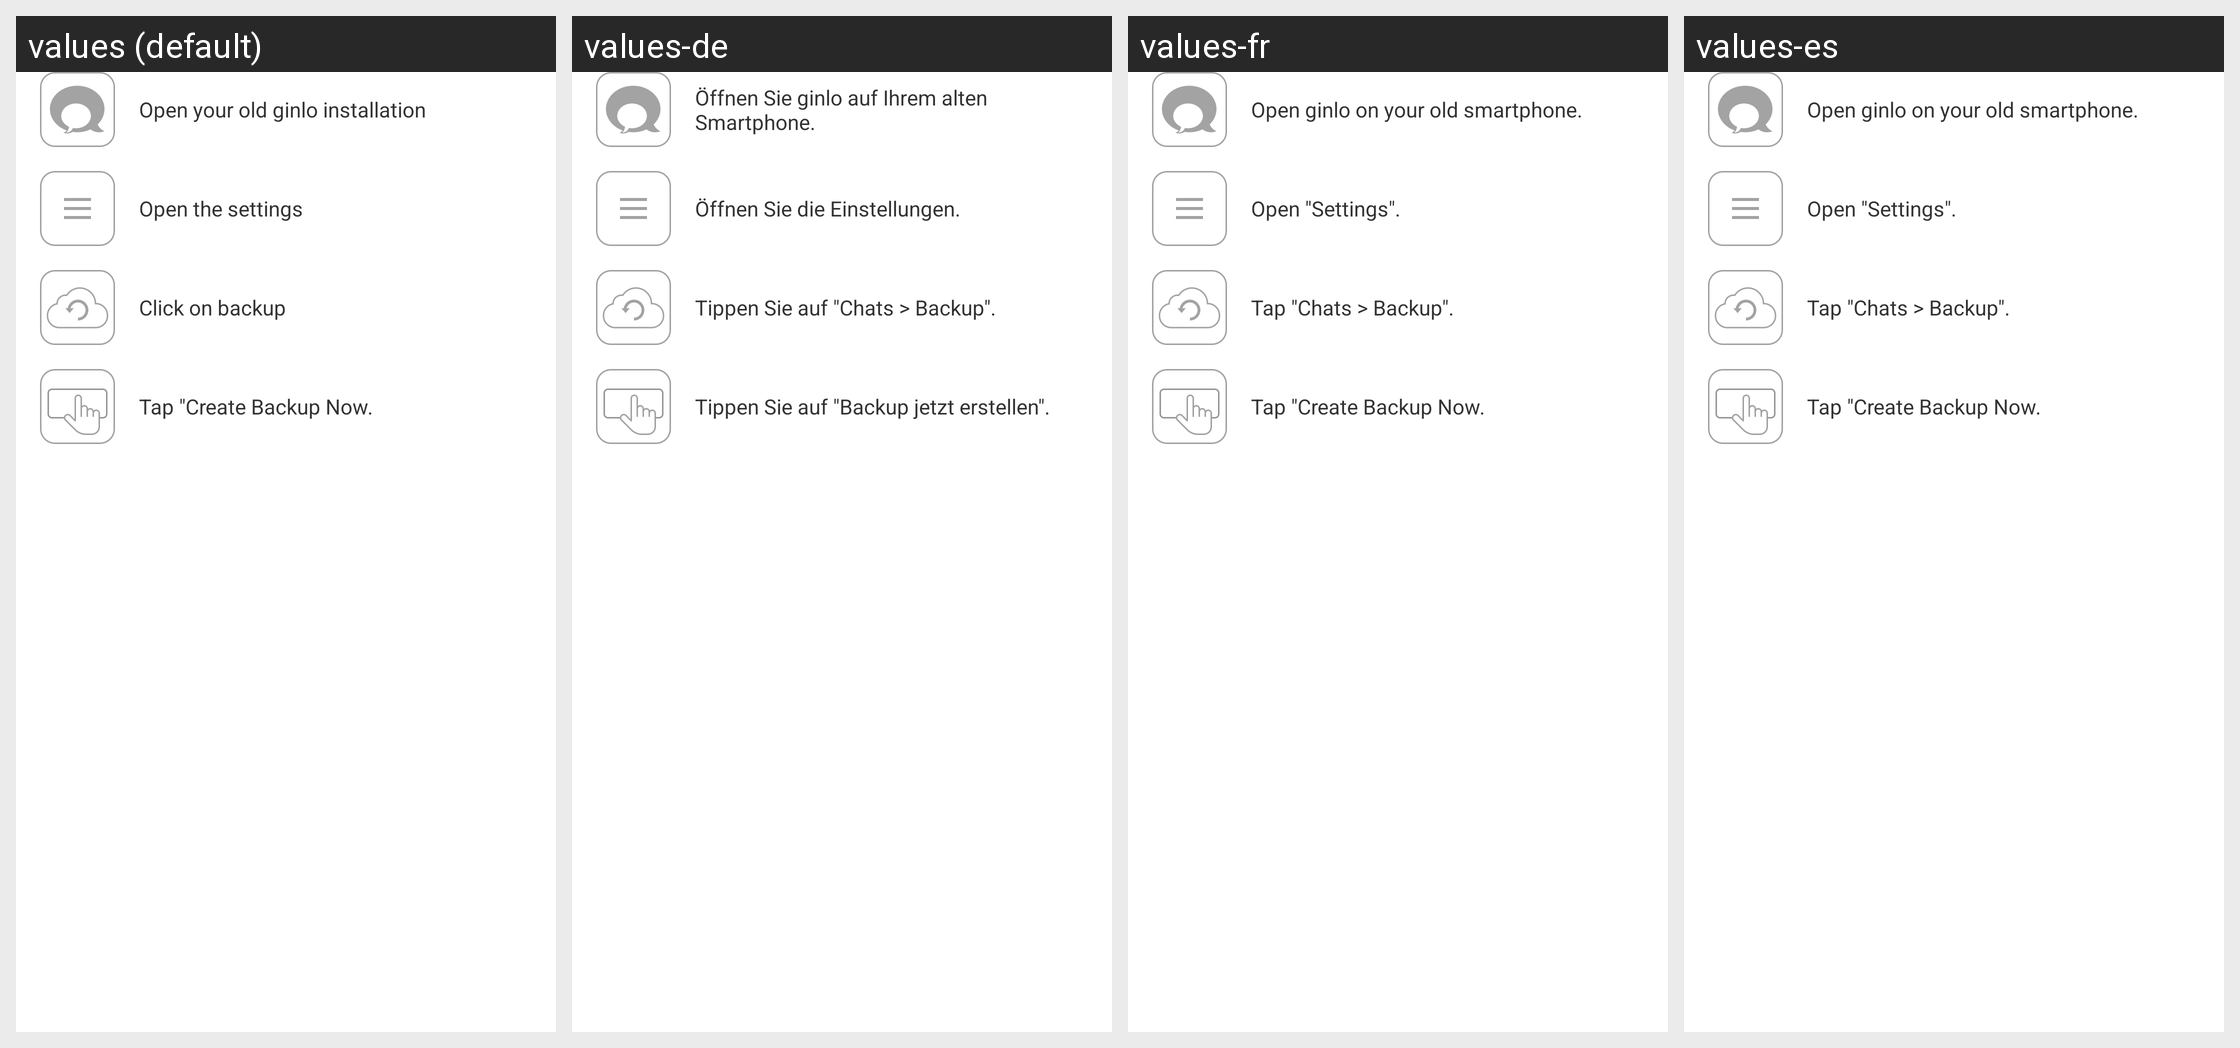

For this localized Android screen grid, give each drawn string resource with its value in every locale shown.
Android screen res/layout/fragment_backup_restore_no_backups_found.xml rendered under 4 locales, left to right: values (default), values-de, values-fr, values-es. Device: Nexus 5 (rendered at 1080×1920; each locale shown at half size, 540×960, under a caption strip naming it); theme GinloDefaultLight.
Other locales in the repository, not shown: values-en, values-it, values-tr.
Strings drawn on this screen, with the default value and each locale's value (text and hints the layout hard-codes, and strings that could not be matched under every locale, appear in the picture but are not listed):

backup_restore_no_backups_found_step1
  values: Open your old ginlo installation
  values-de: Öffnen Sie ginlo auf Ihrem alten Smartphone.
  values-fr: Open ginlo on your old smartphone.
  values-es: Open ginlo on your old smartphone.

backup_restore_no_backups_found_step2
  values: Open the settings
  values-de: Öffnen Sie die Einstellungen.
  values-fr: Open "Settings".
  values-es: Open "Settings".

backup_restore_no_backups_found_step3
  values: Click on backup
  values-de: Tippen Sie auf "Chats > Backup".
  values-fr: Tap "Chats > Backup".
  values-es: Tap "Chats > Backup".

backup_restore_no_backups_found_step4
  values: Tap "Create Backup Now.
  values-de: Tippen Sie auf "Backup jetzt erstellen".
  values-fr: Tap "Create Backup Now.
  values-es: Tap "Create Backup Now.
